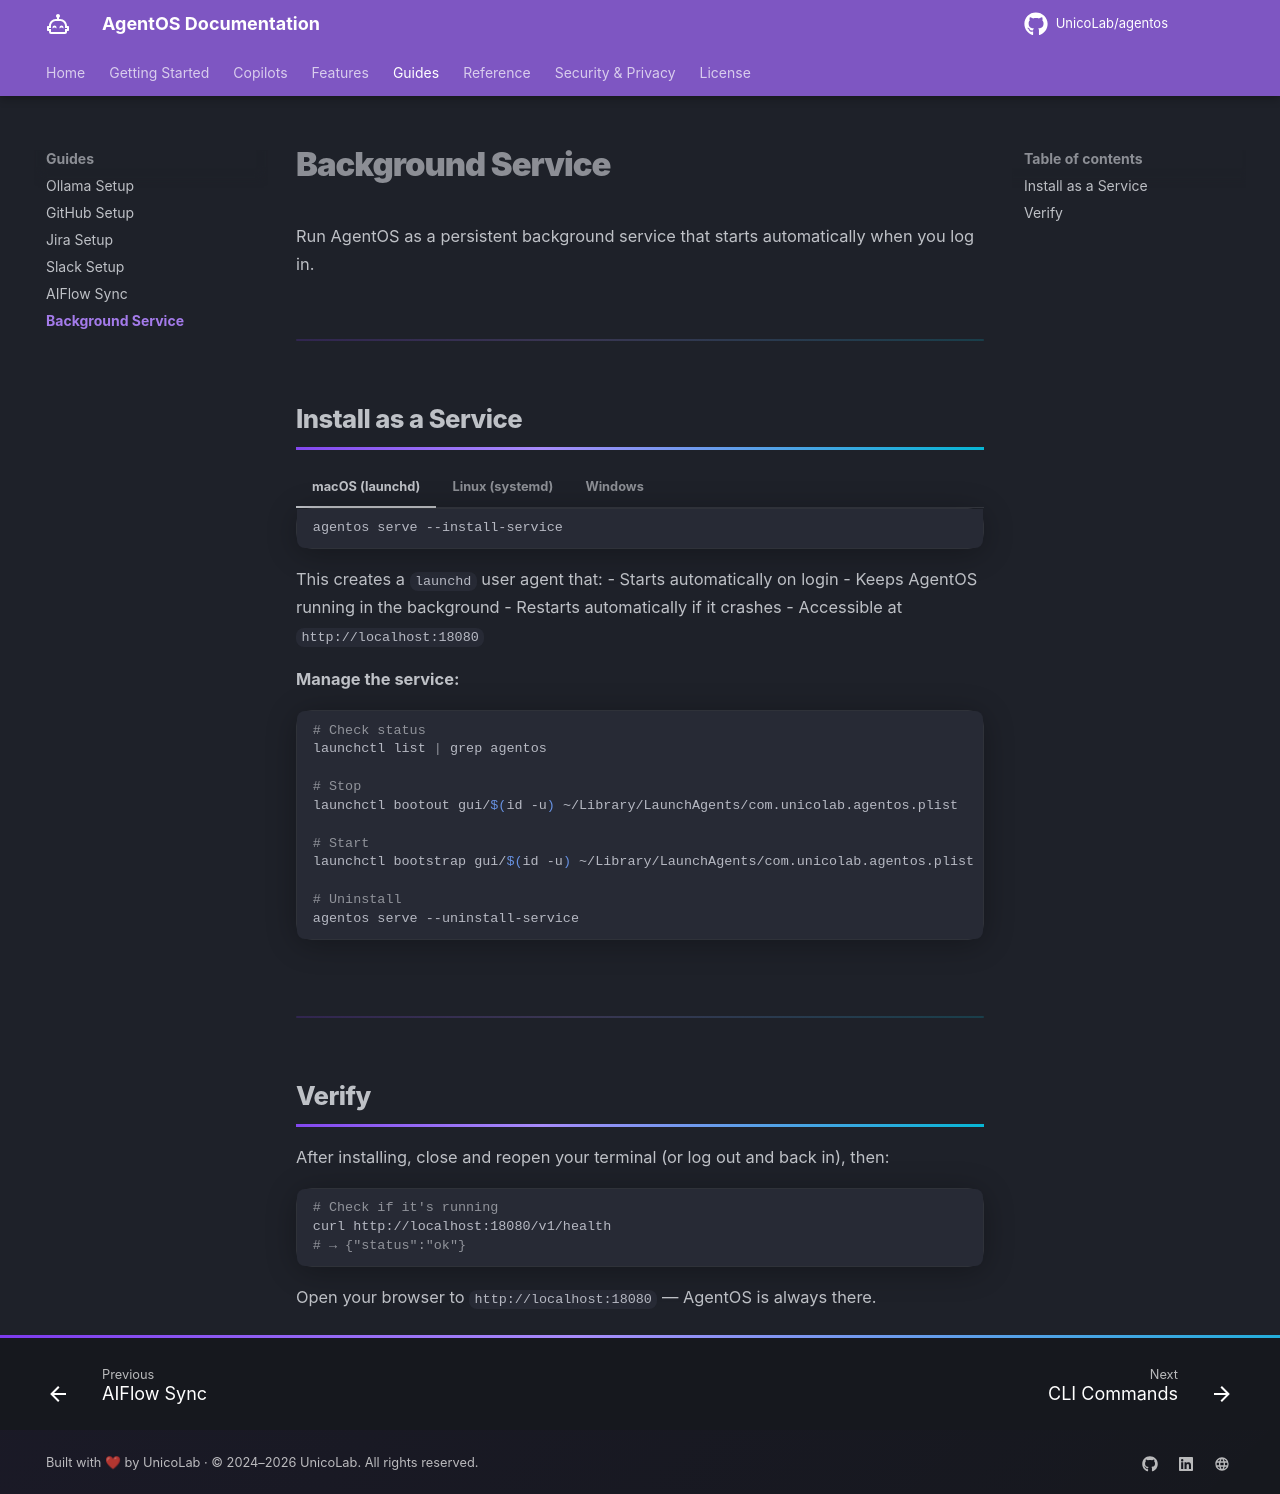

repository: UnicoLab/agentos · page: guides/background-service/index.html · generator: mkdocs

---
title: Background Service
description: "Run AgentOS as a persistent background service that starts automatically when you log in on macOS, Linux, or Windows."
---

# Background Service

Run AgentOS as a persistent background service that starts automatically when you log in.

---

## Install as a Service

=== "macOS (launchd)"

    ```bash
    agentos serve --install-service
    ```

    This creates a `launchd` user agent that:
    - Starts automatically on login
    - Keeps AgentOS running in the background
    - Restarts automatically if it crashes
    - Accessible at `http://localhost:18080`

    **Manage the service:**
    ```bash
    # Check status
    launchctl list | grep agentos

    # Stop
    launchctl bootout gui/$(id -u) ~/Library/LaunchAgents/com.unicolab.agentos.plist

    # Start
    launchctl bootstrap gui/$(id -u) ~/Library/LaunchAgents/com.unicolab.agentos.plist

    # Uninstall
    agentos serve --uninstall-service
    ```

=== "Linux (systemd)"

    ```bash
    agentos serve --install-service
    ```

    **Manage the service:**
    ```bash
    # Check status
    systemctl --user status agentos

    # Stop
    systemctl --user stop agentos

    # Start
    systemctl --user start agentos

    # View logs
    journalctl --user -u agentos -f

    # Uninstall
    agentos serve --uninstall-service
    ```

=== "Windows"

    On Windows, simply add `agentos.exe serve` to your **Startup** folder:
    
    1. Press ++win+r++, type `shell:startup`, press Enter
    2. Create a shortcut to `agentos.exe serve` in this folder
    
    Alternatively, run as a service using [NSSM](https://nssm.cc/).

---

## Verify

After installing, close and reopen your terminal (or log out and back in), then:

```bash
# Check if it's running
curl http://localhost:18080/v1/health
# → {"status":"ok"}
```

Open your browser to `http://localhost:18080` — AgentOS is always there.
